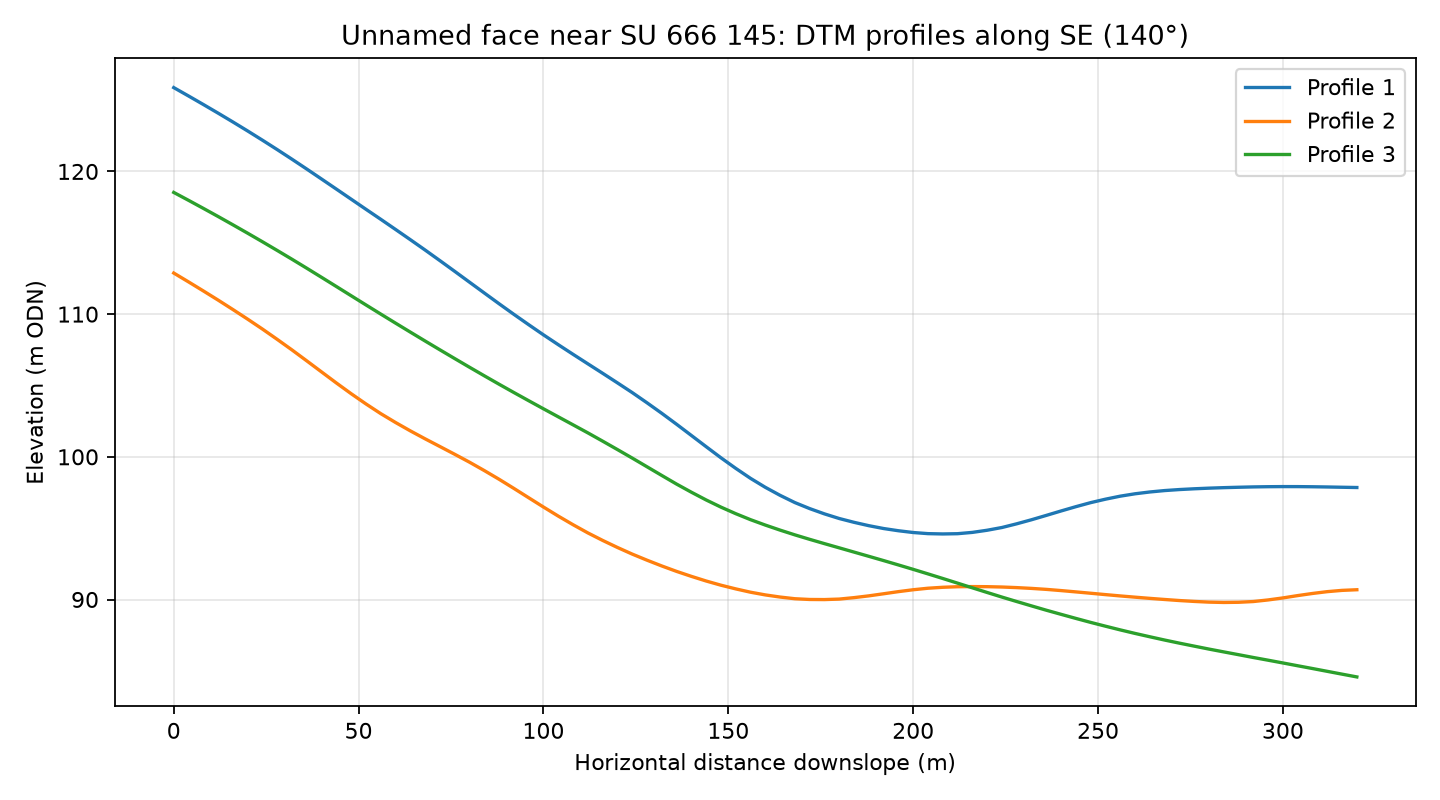

The data file committed next to this chart (first rows):
profile, distance_m, elevation_m
1, 0.0, 125.9
1, 4.0, 125.3
1, 8.0, 124.7
1, 12.0, 124.1
1, 16.0, 123.5
1, 20.0, 122.8
1, 24.0, 122.2
1, 28.0, 121.5
1, 32.0, 120.9
1, 36.0, 120.2
1, 40.0, 119.5
1, 44.0, 118.8
1, 48.0, 118.1
1, 52.0, 117.3
1, 56.0, 116.6
1, 60.0, 115.9
1, 64.0, 115.2
1, 68.0, 114.5
1, 72.0, 113.7
1, 76.0, 113
1, 80.0, 112.2
1, 84.0, 111.5
1, 88.0, 110.7
1, 92.0, 110
1, 96.0, 109.3
1, 100.0, 108.5
1, 104.0, 107.9
1, 108.0, 107.2
1, 112.0, 106.5
1, 116.0, 105.9
1, 120.0, 105.2
1, 124.0, 104.5
1, 128.0, 103.8
1, 132.0, 103
1, 136.0, 102.3
1, 140.0, 101.5
1, 144.0, 100.7
1, 148.0, 99.93
1, 152.0, 99.19
1, 156.0, 98.49
1, 160.0, 97.86
1, 164.0, 97.3
1, 168.0, 96.79
1, 172.0, 96.37
1, 176.0, 96
1, 180.0, 95.68
1, 184.0, 95.41
1, 188.0, 95.17
1, 192.0, 94.97
1, 196.0, 94.82
1, 200.0, 94.69
1, 204.0, 94.62
1, 208.0, 94.59
1, 212.0, 94.61
1, 216.0, 94.7
1, 220.0, 94.85
1, 224.0, 95.05
1, 228.0, 95.3
1, 232.0, 95.59
1, 236.0, 95.89
... 183 more rows
